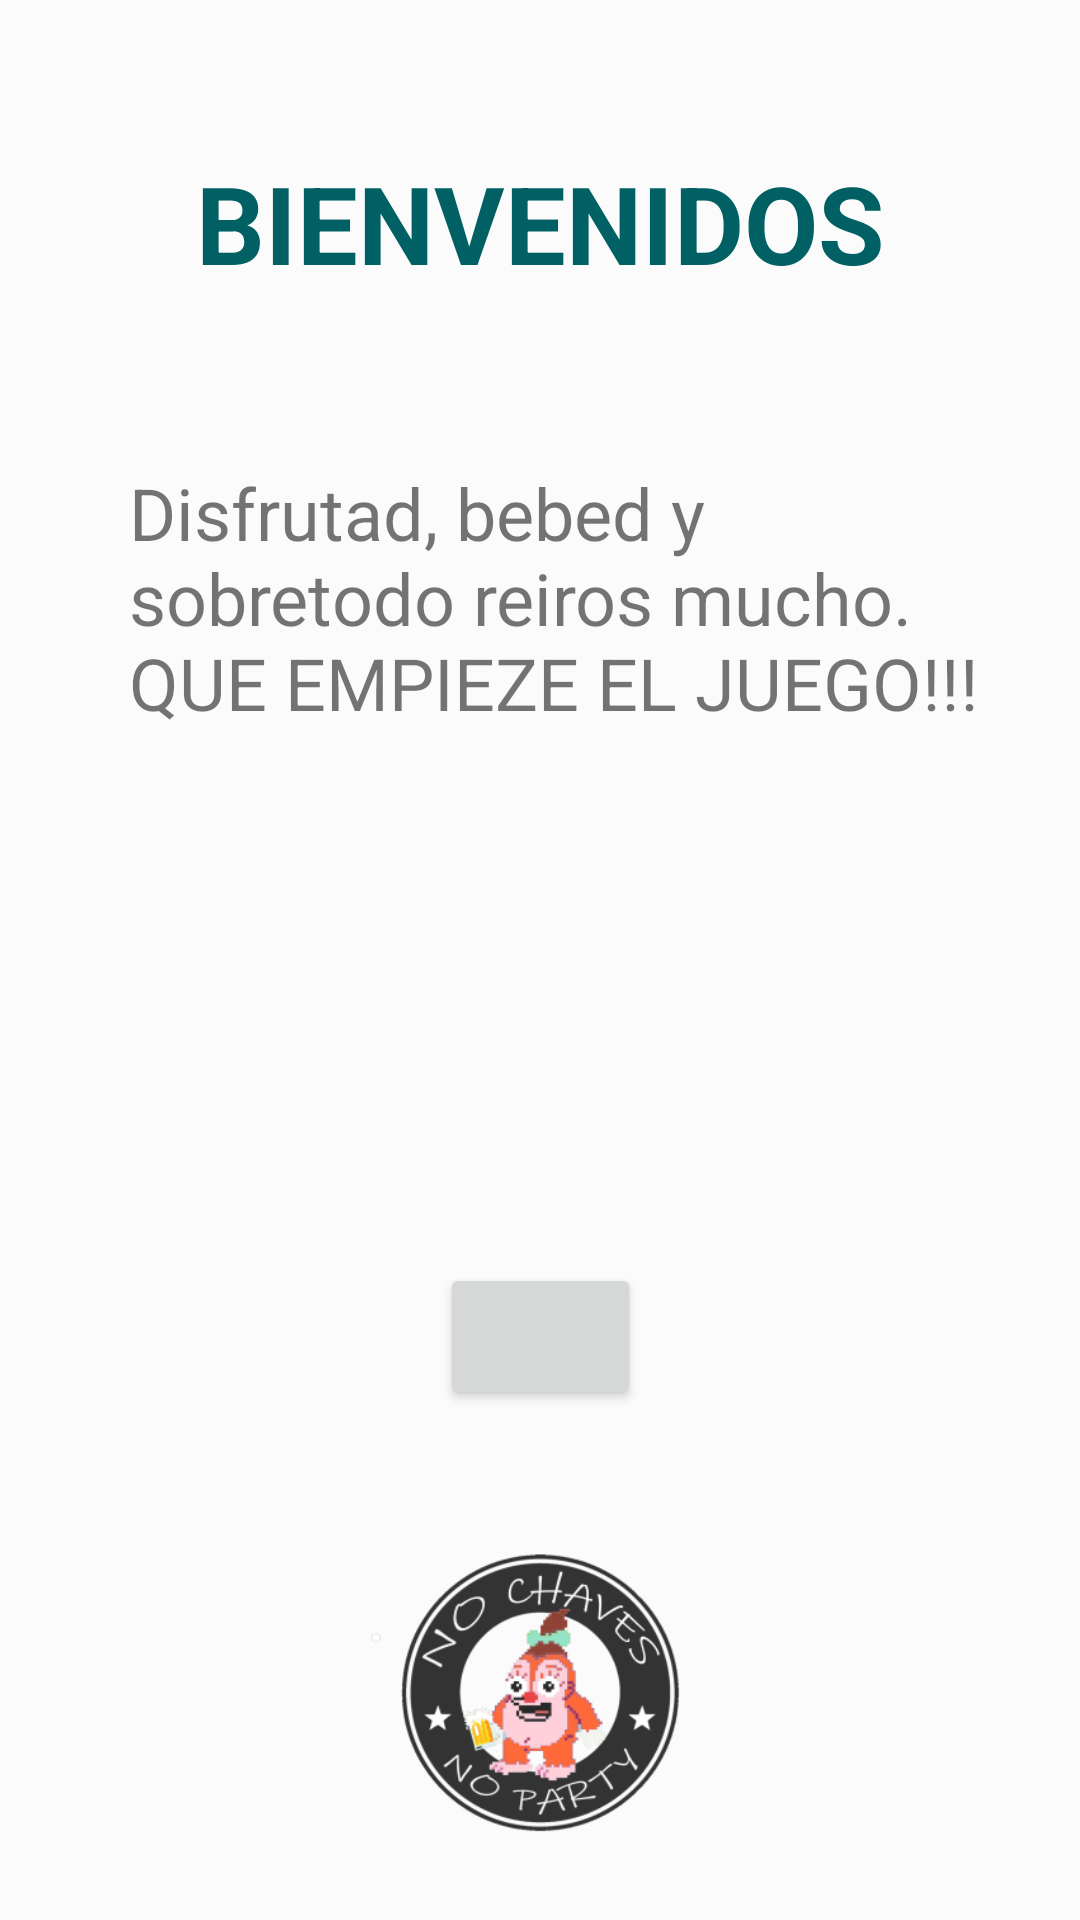

Write the Android layout XML for this screen, with the resource values it uses.
<!-- AndroidManifest.xml: application theme Theme.ChavParty -->
<!-- res/layout/activity_todo.xml -->
<?xml version="1.0" encoding="utf-8"?>
<androidx.constraintlayout.widget.ConstraintLayout xmlns:android="http://schemas.android.com/apk/res/android"
    xmlns:app="http://schemas.android.com/apk/res-auto"
    xmlns:tools="http://schemas.android.com/tools"
    android:layout_width="match_parent"
    android:layout_height="match_parent"
    tools:context=".Todo">

    <androidx.constraintlayout.widget.ConstraintLayout
        android:layout_width="match_parent"
        android:layout_height="match_parent"
        android:background="#FBFBFB"
        tools:context=".MainActivity">

        <TextView
            android:id="@+id/Titulo"
            android:layout_width="wrap_content"
            android:layout_height="wrap_content"
            android:layout_marginTop="50dp"
            android:background="#00FDD835"
            android:text="BIENVENIDOS"
            android:textColor="#006064"
            android:textSize="36sp"
            android:textStyle="bold"
            app:layout_constraintBottom_toTopOf="@+id/button"
            app:layout_constraintEnd_toEndOf="parent"
            app:layout_constraintStart_toStartOf="parent"
            app:layout_constraintTop_toTopOf="parent" />

        <TextView
            android:id="@+id/tituloJuego"
            android:layout_width="wrap_content"
            android:layout_height="wrap_content"
            android:layout_marginTop="50dp"
            android:background="#00FDD835"
            android:textColor="#FB8C00"
            android:textSize="36sp"
            android:textStyle="bold"
            app:layout_constraintBottom_toTopOf="@+id/button"
            app:layout_constraintEnd_toEndOf="parent"
            app:layout_constraintStart_toStartOf="parent"
            app:layout_constraintTop_toTopOf="parent" />

        <TextView
            android:id="@+id/tituloSigueFrase"
            android:layout_width="wrap_content"
            android:layout_height="wrap_content"
            android:layout_marginTop="50dp"
            android:background="#00FDD835"
            android:textColor="#00B8D4"
            android:textSize="36sp"
            android:textStyle="bold"
            app:layout_constraintBottom_toTopOf="@+id/button"
            app:layout_constraintEnd_toEndOf="parent"
            app:layout_constraintStart_toStartOf="parent"
            app:layout_constraintTop_toTopOf="parent" />

        <TextView
            android:id="@+id/tituloBeber"
            android:layout_width="wrap_content"
            android:layout_height="wrap_content"
            android:layout_marginTop="50dp"
            android:background="#00FDD835"
            android:textColor="#7CB342"
            android:textSize="36sp"
            android:textStyle="bold"
            app:layout_constraintBottom_toTopOf="@+id/button"
            app:layout_constraintEnd_toEndOf="parent"
            app:layout_constraintStart_toStartOf="parent"
            app:layout_constraintTop_toTopOf="parent" />

        <TextView
            android:id="@+id/textV1"
            android:layout_width="294dp"
            android:layout_height="307dp"
            android:layout_marginStart="20dp"
            android:text="Disfrutad, bebed y sobretodo reiros mucho. QUE EMPIEZE EL JUEGO!!!"
            android:textSize="24sp"
            app:layout_constraintBottom_toBottomOf="parent"
            app:layout_constraintEnd_toEndOf="parent"
            app:layout_constraintHorizontal_bias="0.498"
            app:layout_constraintStart_toStartOf="parent"
            app:layout_constraintTop_toBottomOf="@+id/Titulo"
            app:layout_constraintVertical_bias="0.24000001" />

        <Button
            android:id="@+id/button2"
            android:layout_width="67dp"
            android:layout_height="49dp"
            android:onClick="siguiente"
            android:textSize="30sp"
            app:icon="@android:drawable/ic_media_ff"
            app:iconPadding="40dp"
            app:iconTint="#FFFFFF"
            app:layout_constraintBottom_toBottomOf="parent"
            app:layout_constraintEnd_toEndOf="parent"
            app:layout_constraintStart_toStartOf="parent"
            app:layout_constraintTop_toBottomOf="@+id/Titulo"
            app:layout_constraintVertical_bias="0.655" />

        <ImageView
            android:id="@+id/imageView"
            android:layout_width="215dp"
            android:layout_height="137dp"
            app:layout_constraintBottom_toBottomOf="parent"
            app:layout_constraintEnd_toEndOf="parent"
            app:layout_constraintStart_toStartOf="parent"
            app:layout_constraintTop_toTopOf="parent"
            app:layout_constraintVertical_bias="0.988"
            app:srcCompat="@mipmap/ic_launcher_foreground" />

    </androidx.constraintlayout.widget.ConstraintLayout>
</androidx.constraintlayout.widget.ConstraintLayout>
<!-- resources referenced by this layout -->
<resources>
  <!-- mipmap ic_launcher_foreground: png bitmap (drawable, 17080 bytes) -->
  <style name="Theme.ChavParty" parent="Theme.MaterialComponents.DayNight.DarkActionBar">
          
          <item name="colorPrimary">@color/purple_500</item>
          <item name="colorPrimaryVariant">@color/purple_700</item>
          <item name="colorOnPrimary">@color/white</item>
          
          <item name="colorSecondary">@color/teal_200</item>
          <item name="colorSecondaryVariant">@color/teal_700</item>
          <item name="colorOnSecondary">@color/black</item>
          
          <item name="android:statusBarColor" tools:targetApi="l">?attr/colorPrimaryVariant</item>
          
      </style>
  <!-- not gathered from this repository: default colours our renderer supplied (Android Studio template values) -->
  <color name="purple_500">#FF6200EE</color>
  <color name="purple_700">#FF3700B3</color>
  <color name="teal_200">#FF03DAC5</color>
  <color name="teal_700">#FF018786</color>
  <color name="black">#FF000000</color>
  <color name="white">#FFFFFFFF</color>
</resources>
